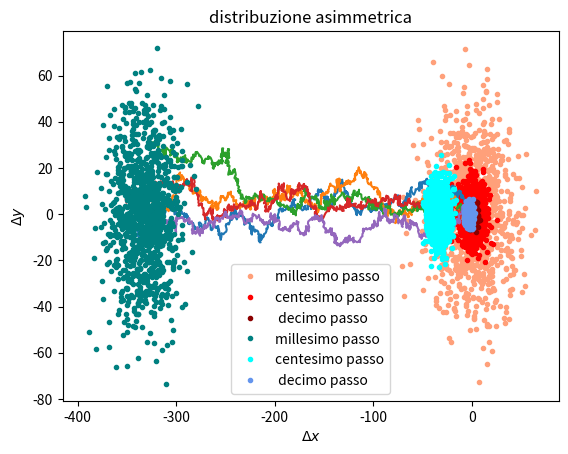

This figure's Python source:
'''
Esercitazione su Metodi Montecarlo
Diffusione 2D
Produrre uno script python che definisca una procedura di Random Walk 
in due dimensioni.

Diffusione 2D simmetrica
Ad ogni passo lo spostamento può andare con uguale probabilità in ogni direzione
(probabilità costante per  0<=phi<=2pigreco)
Delta_x=s*cos(phi);
Delta_y=s*sen(phi);
1)Produrre un grafico 2D delle posizioni di 5 random walker per 1000 passi.
2)Produrre un grafico 2D della posizione di 1000 random walker dopo
10, 100 e 1000 passi.

Diffusione 2D asimmetrica
3)In uno script seaparato generare una distribuzione random di phi tale che
 p(phi)=1/4sin(phi/2).

SUGGERIMENTO: utilizzare il metodo della cumulativa;
SUGGERIMENTO: controllare che il risultato sia corretto attraverso
un istogramma dei valori di phi generati (plt.hist).

4)Modificare lo script python per la diffusione 2D aggiungendo i 
grafici del punto 1. e 2. relativi alla diffusione asimmetrica secondo
 p(phi)=1/4sin(phi/2).

Andamento Random Walk 2D
5)Produrre un grafico della distanza quadratica media per la 
diffusione simmetrica in funzione di:
-Numero di passi;
-Dimensione passo.
'''
import sys
import numpy as np
import scipy
import matplotlib.pyplot as plt

#distribuzione simmetrica
def rwalk2d(step, N):
    deltax = np.zeros(N+1)
    tmpx = 0.
    deltay = np.zeros(N+1)
    tmpy = 0.
    phi = np.random.uniform(low=0, high=2*np.pi, size=N)
    for i in range(len(phi)):
        tmpx = tmpx + step*np.cos(phi[i])
        deltax[i+1] = tmpx
        tmpy = tmpy + step*np.sin(phi[i])
        deltay[i+1] = tmpy
    return deltax, deltay
'''
for i in range(5):
    x,y = rwalk2d(1, 1000)
    plt.plot(x, y)
plt.xlabel(r'$\Delta x$')
plt.ylabel(r'$\Delta y$')
plt.show()
'''
#visualizzare solamente i passi 10, 100, 1000 di 1000 walker
passi10x = np.zeros(1000)
passi100x = np.zeros(1000)
passi1000x = np.zeros(1000)

passi10y = np.zeros(1000)
passi100y = np.zeros(1000)
passi1000y = np.zeros(1000)
for i in range(1000):
    x,y = rwalk2d(1, 1000)
    passi10x[i] = x[10]
    passi10y[i] = y[10]
    passi100x[i] = x[100]
    passi100y[i] = y[100]
    passi1000x[i] = x[1000]
    passi1000y[i] = y[1000]

plt.plot(passi1000x, passi1000y, 'o', markersize=3, color='lightsalmon', label='millesimo passo')
plt.plot(passi100x, passi100y, 'o',markersize=3, color='red', label='centesimo passo')
plt.plot(passi10x, passi10y, 'o', markersize=3, color='darkred', label=' decimo passo')


plt.xlabel(r'$\Delta x$')
plt.ylabel(r'$\Delta y$')
plt.legend()
plt.show()

#distribuzione asimmetrica
def inv_cum(y):
    return 2*np.arccos(1-2*y)

def walk_asim(step, N):
    deltax = np.zeros(N+1)
    tmpx = 0.
    deltay = np.zeros(N+1)
    tmpy = 0.
    y = np.random.uniform(low=0, high=1, size=N)
    phi = inv_cum(y)
    for i in range(len(phi)):
        tmpx = tmpx + step*np.cos(phi[i])
        deltax[i+1] = tmpx
        tmpy = tmpy + step*np.sin(phi[i])
        deltay[i+1] = tmpy
    return deltax, deltay
for i in range(5):
    x1,y1 = walk_asim(1, 1000)
    plt.plot(x1, y1)
plt.xlabel(r'$\Delta x$')
plt.ylabel(r'$\Delta y$')
plt.title('distribuzione asimmetrica')
plt.show()

p10x = np.zeros(1000)
p100x = np.zeros(1000)
p1000x = np.zeros(1000)

p10y = np.zeros(1000)
p100y = np.zeros(1000)
p1000y = np.zeros(1000)
for i in range(1000):
    x1,y1 = walk_asim(1, 1000)
    p10x[i] = x1[10]
    p10y[i] = y1[10]
    p100x[i] = x1[100]
    p100y[i] = y1[100]
    p1000x[i] = x1[1000]
    p1000y[i] = y1[1000]
plt.plot(p1000x, p1000y, 'o', markersize=3, color='teal', label='millesimo passo')
plt.plot(p100x, p100y, 'o',markersize=3, color='cyan', label='centesimo passo')
plt.plot(p10x, p10y, 'o', markersize=3, color='cornflowerblue', label=' decimo passo')


plt.xlabel(r'$\Delta x$')
plt.ylabel(r'$\Delta y$')
plt.legend()
plt.show()
